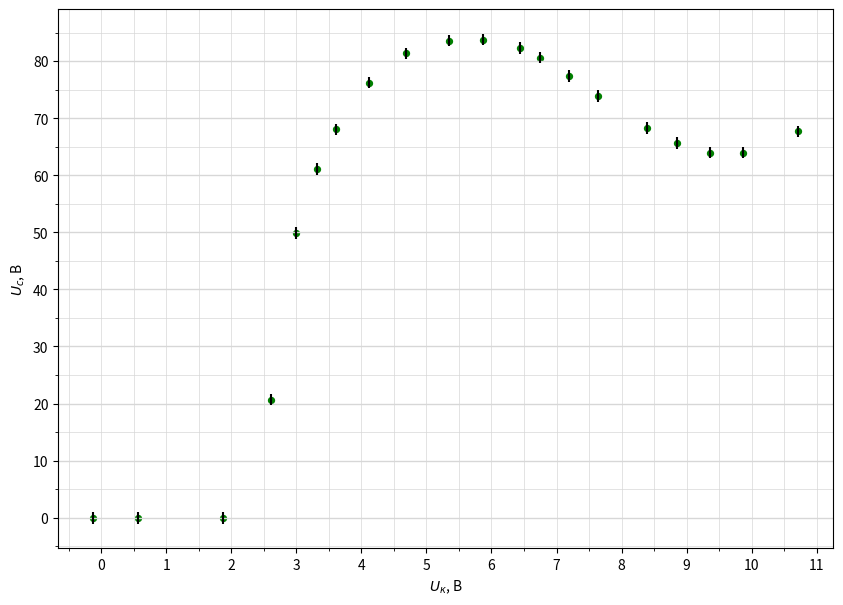

Generate this figure with matplotlib:
import numpy as np
import matplotlib.pyplot as plt
from matplotlib.ticker import MultipleLocator

plt.figure(figsize=(10,7))  #Размер изображения
#plt.title('График зависимости тока коллектора от напряжения на аноде при задерживающем напряжении $U=4$ B') # Заголовок

x = [-0.118,
0.564,
1.867,
2.618,
3,
3.32,
3.616,
4.119,
4.679,
5.355,
5.865,
6.444,
6.748,
7.197,
7.643,
8.396,
8.85,
9.361,
9.865,
10.711
] # Координата x
y = [-0.09,
-0.09,
-0.04,
20.68,
49.89,
61.1,
68.07,
76.26,
81.37,
83.63,
83.82,
82.3,
80.63,
77.4,
73.9,
68.28,
65.68,
64.01,
63.98,
67.72
] # Координата y


plt.scatter(x, y, s=18, c='green')  # Экспериментальные точки на графике

plt.xlabel(r'$U_к$, В') # Подпись абсцисс
plt.ylabel(r'$U_с$, В') # Подпись ординат

yerr = [1 for _y in y]  # Погрешность по y
xerr = [0 for _x in x] # Погрешность по x
plt.errorbar(x, y, xerr=xerr, yerr=yerr, fmt=" ", color='k')

#p = np.polyfit(x, y, deg=1) # Построение кривой по мнк
#p_f = np.poly1d(p)
#plt.plot(x, p_f(x))
#print(p_f)


DP = 2
ax = plt.gca()

## Характеристики сетки

ax.yaxis.set_minor_locator(MultipleLocator(5))
ax.yaxis.set_major_locator(MultipleLocator(10))
ax.xaxis.set_minor_locator(MultipleLocator(0.5))
ax.xaxis.set_major_locator(MultipleLocator(1))
ax.yaxis.grid(True,'major',linewidth=2/DP,linestyle='-',color='#d7d7d7')
ax.xaxis.grid(True,'minor',linewidth=1/DP,linestyle='-',color='#d7d7d7')
ax.yaxis.grid(True,'minor',linewidth=1/DP,linestyle='-',color='#d7d7d7')
ax.xaxis.grid(True,'major',linewidth=1/DP,linestyle='-',color='#d7d7d7',zorder=0)

plt.savefig('plot_33')